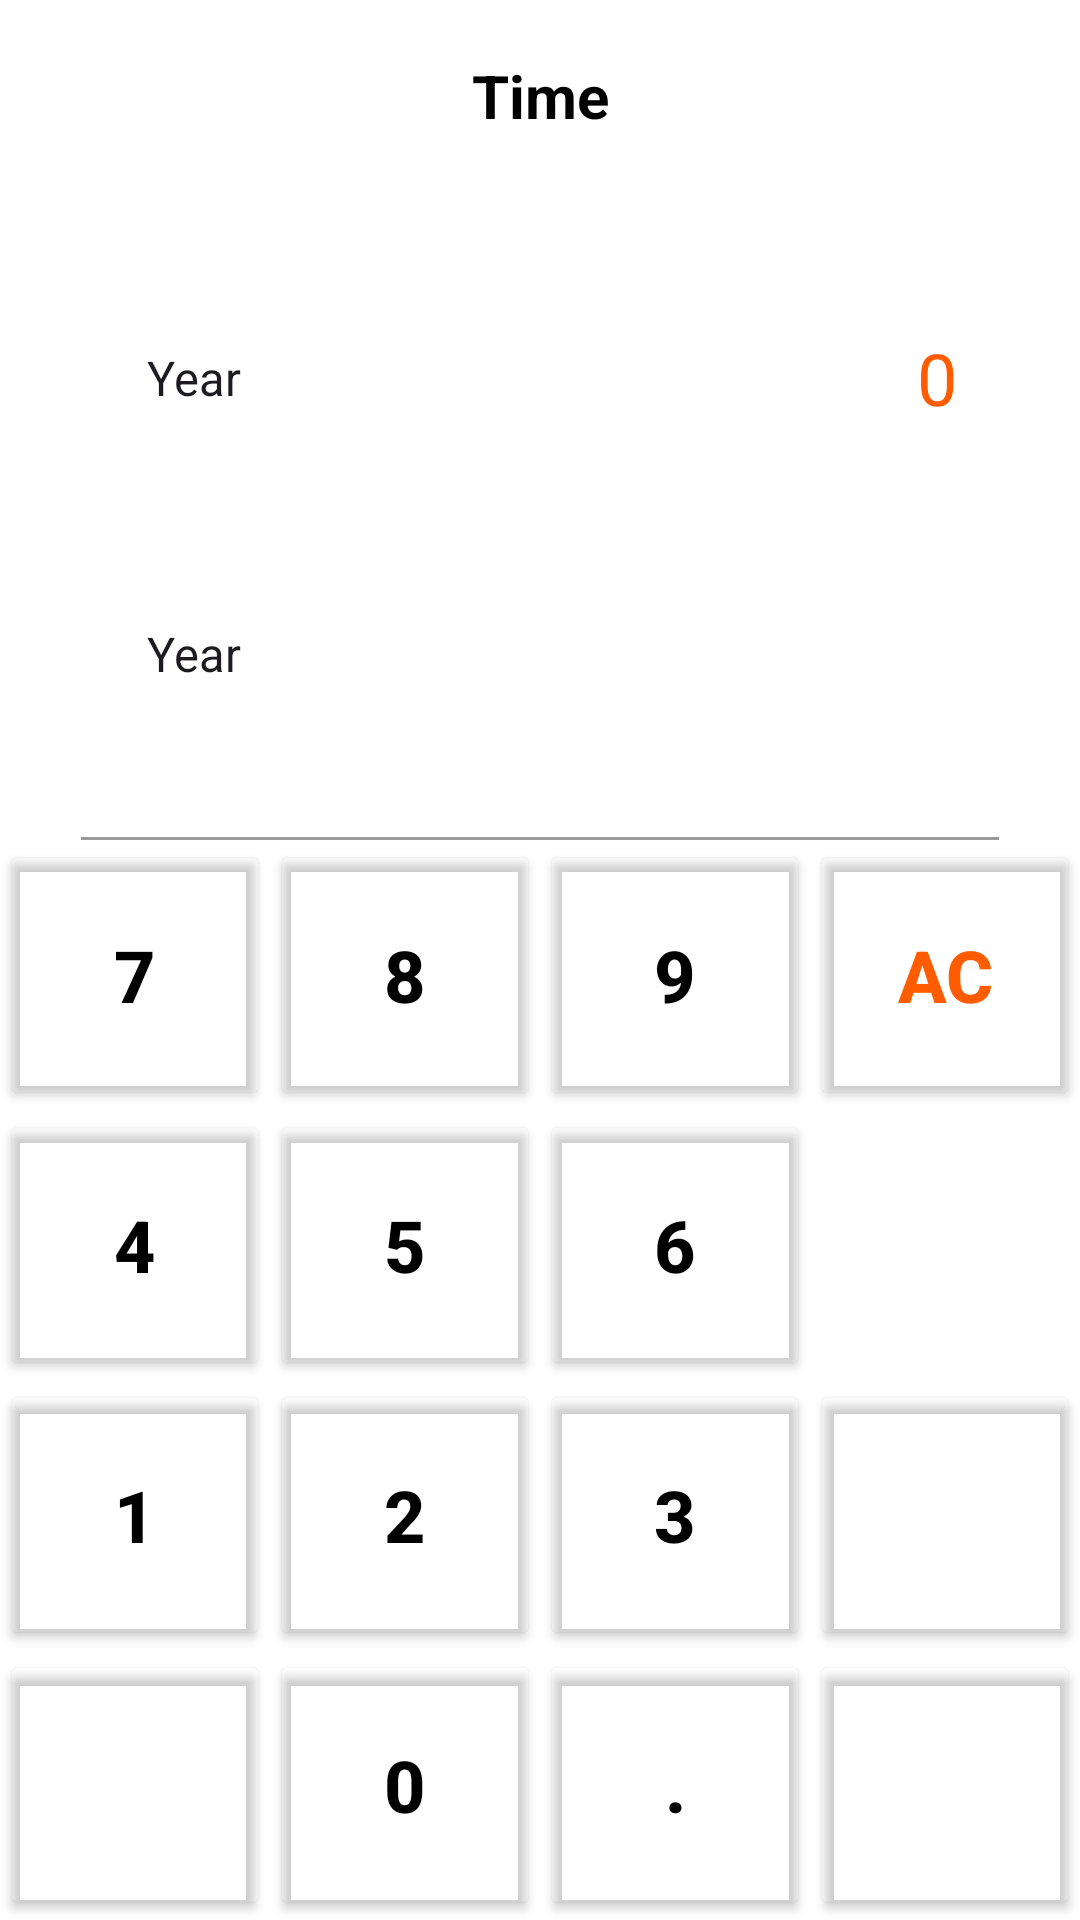

Write the Android layout XML for this screen, with the resource values it uses.
<!-- AndroidManifest.xml: application theme Theme.Calcly -->
<!-- res/layout/activity_time.xml -->
<?xml version="1.0" encoding="utf-8"?>
<androidx.constraintlayout.widget.ConstraintLayout xmlns:android="http://schemas.android.com/apk/res/android"
    xmlns:app="http://schemas.android.com/apk/res-auto"
    xmlns:tools="http://schemas.android.com/tools"
    android:id="@+id/main"
    android:layout_width="match_parent"
    android:layout_height="match_parent"
    tools:context=".TimeActivity">

    <View
        android:id="@+id/view2"
        android:layout_width="match_parent"
        android:layout_height="match_parent"
        android:background="@color/background" />

    <androidx.appcompat.widget.Toolbar
        android:id="@+id/toolbar"
        android:layout_width="0dp"
        android:layout_height="wrap_content"
        app:layout_constraintTop_toTopOf="parent"
        app:layout_constraintLeft_toLeftOf="parent"
        app:layout_constraintRight_toRightOf="parent"
        android:background="@color/background"
        android:layout_marginStart="16dp"
        android:layout_marginEnd="16dp">

        
        <TextView
            android:id="@+id/toolbar_title"
            android:layout_width="wrap_content"
            android:layout_height="wrap_content"
            android:layout_gravity="center"
            android:text="@string/time"
            android:textSize="20sp"
            android:textColor="@color/textPrimary"
            android:textStyle="bold" />
    </androidx.appcompat.widget.Toolbar>

    <LinearLayout
        android:id="@+id/lengthCalculation"
        android:layout_width="0dp"
        android:layout_height="0dp"
        android:orientation="vertical"
        app:layout_constraintBottom_toTopOf="@+id/buttonContainer"
        app:layout_constraintEnd_toEndOf="parent"
        app:layout_constraintStart_toStartOf="parent"
        app:layout_constraintTop_toBottomOf="@+id/toolbar"
        android:padding="16dp">

        <LinearLayout
            android:layout_width="match_parent"
            android:layout_height="0dp"
            android:layout_weight="1"
            android:orientation="horizontal"
            android:gravity="center_vertical">

            <Spinner
                android:id="@+id/spinnerTime1"
                android:layout_width="wrap_content"
                android:layout_height="wrap_content"
                android:layout_marginStart="25dp"
                android:entries="@array/time_units_full"
                android:spinnerMode="dropdown"/>

            <View
                android:layout_width="16dp"
                android:layout_height="match_parent" />

            <TextView
                android:id="@+id/timeValue1"
                android:layout_width="match_parent"
                android:layout_height="wrap_content"
                android:layout_marginEnd="25dp"
                android:gravity="end"
                android:text="0"
                android:textSize="24sp"
                android:textColor="@color/operation"
                android:focusable="true"
                android:focusableInTouchMode="true"
                android:clickable="true" />


        </LinearLayout>

        <LinearLayout
            android:layout_width="match_parent"
            android:layout_height="0dp"
            android:layout_weight="1"
            android:orientation="horizontal"
            android:gravity="center_vertical">

            <Spinner
                android:id="@+id/spinnerTime2"
                android:layout_width="wrap_content"
                android:layout_marginStart="25dp"
                android:layout_height="wrap_content"
                android:entries="@array/time_units_full"
                android:spinnerMode="dropdown"/>

            <View
                android:layout_width="16dp"
                android:layout_height="match_parent" />

            <TextView
                android:id="@+id/timeValue2"
                android:layout_width="match_parent"
                android:layout_height="wrap_content"
                android:layout_marginEnd="25dp"
                android:gravity="end"
                android:text=""
                android:textSize="24sp"
                android:textColor="@color/textPrimary"
                android:focusable="true"
                android:focusableInTouchMode="true"
                android:clickable="true" />

        </LinearLayout>

    </LinearLayout>


    <View
        android:id="@+id/divider"
        android:layout_width="0dp"
        android:layout_height="1dp"
        android:background="@color/iconColor"
        app:layout_constraintWidth_percent="0.85"
        app:layout_constraintBottom_toTopOf="@+id/buttonContainer"
        app:layout_constraintEnd_toEndOf="parent"
        app:layout_constraintStart_toStartOf="parent" />

    <TableLayout
        android:id="@+id/buttonContainer"
        android:layout_width="0dp"
        android:layout_height="0dp"
        app:layout_constraintBottom_toBottomOf="parent"
        app:layout_constraintDimensionRatio="H, 1:1"
        app:layout_constraintEnd_toEndOf="parent"
        app:layout_constraintStart_toStartOf="parent">


        <TableRow android:layout_weight="1">

            <Button
                android:id="@+id/buttonSeven"
                style="@style/calculatorButton"
                android:text="@string/seven" />

            <Button
                android:id="@+id/buttonEight"
                style="@style/calculatorButton"
                android:text="@string/eight" />

            <Button
                android:id="@+id/buttonNine"
                style="@style/calculatorButton"
                android:text="@string/nine" />

            <Button
                android:id="@+id/buttonAllClear"
                style="@style/operationButton"
                android:text="@string/allClear" />
        </TableRow>

        <TableRow android:layout_weight="1">

            <Button
                android:id="@+id/buttonFour"
                style="@style/calculatorButton"
                android:text="@string/four" />

            <Button
                android:id="@+id/buttonFive"
                style="@style/calculatorButton"
                android:text="@string/five" />

            <Button
                android:id="@+id/buttonSix"
                style="@style/calculatorButton"
                android:text="@string/six" />

            <ImageButton
                android:id="@+id/backspace"
                style="@style/operationButton"
                android:background="?android:attr/selectableItemBackground"
                android:contentDescription="@string/backspaceDesc"
                android:src="@drawable/backspace"
                app:tint="@color/operation" />
        </TableRow>

        <TableRow android:layout_weight="1">

            <Button
                android:id="@+id/buttonOne"
                style="@style/calculatorButton"
                android:text="@string/one" />

            <Button
                android:id="@+id/buttonTwo"
                style="@style/calculatorButton"
                android:text="@string/two" />

            <Button
                android:id="@+id/buttonThree"
                style="@style/calculatorButton"
                android:text="@string/three" />

            <Button
                style="@style/spacerButton"
                android:text="" />
        </TableRow>

        <TableRow android:layout_weight="1">

            <Button
                style="@style/spacerButton"
                android:text="" />

            <Button
                android:id="@+id/buttonZero"
                style="@style/calculatorButton"
                android:text="@string/zero" />

            <Button
                android:id="@+id/buttonDecimal"
                style="@style/calculatorButton"
                android:text="@string/decimalPoint" />

            <Button
                style="@style/spacerButton"
                android:text="" />

        </TableRow>


    </TableLayout>

</androidx.constraintlayout.widget.ConstraintLayout>
<!-- resources referenced by this layout -->
<resources>
  <string-array name="time_units_full">
          <item>Year</item>
          <item>Week</item>
          <item>Day</item>
          <item>Hour</item>
          <item>Minute</item>
          <item>Second</item>
          <item>Millisecond</item>
      </string-array>
  <color name="background">#FFFFFFFF</color>
  <color name="iconColor">#999999</color>
  <color name="operation">#ff5c00</color>
  <color name="textPrimary">#000000</color>
  <string name="allClear">AC</string>
  <string name="backspaceDesc">Backspace</string>
  <string name="decimalPoint">.</string>
  <string name="eight">8</string>
  <string name="five">5</string>
  <string name="four">4</string>
  <string name="nine">9</string>
  <string name="one">1</string>
  <string name="seven">7</string>
  <string name="six">6</string>
  <string name="three">3</string>
  <string name="time">Time</string>
  <string name="two">2</string>
  <string name="zero">0</string>
  <style name="calculatorButton" parent="calculatorButtonBase">
          <item name="android:foreground">?android:attr/selectableItemBackground</item>
  
  
      </style>
  <style name="operationButton" parent="calculatorButtonBase">
          <item name="android:textColor">@color/operation</item>
          <item name="android:foreground">?android:attr/selectableItemBackground</item>
      </style>
  <style name="spacerButton" parent="calculatorButtonBase">
      </style>
  <style name="Theme.Calcly" parent="Base.Theme.Calcly" />
  <style name="calculatorButtonBase">
          <item name="android:layout_width">0dp</item>
          <item name="android:layout_height">match_parent</item>
          <item name="android:layout_weight">1</item>
          <item name="android:inset">0dp</item>
          <item name="android:textColor">@color/textPrimary</item>
          <item name="android:textStyle">bold</item>
          <item name="android:textSize">24sp</item>
          <item name="android:backgroundTint">@android:color/transparent</item>
  
      </style>
  <style name="Base.Theme.Calcly" parent="Theme.Material3.DayNight.NoActionBar">
          
          
          <item name="android:windowBackground">@color/background</item>
          <item name="android:statusBarColor">@color/background</item>
  
          <item name="colorPrimary">@color/background</item>
          <item name="colorOnPrimary">@color/textPrimary</item>
          <item name="colorSurface">@color/buttonBackground</item>
          <item name="colorOnSurface">@color/textPrimary</item>
          <item name="colorPrimaryVariant">@color/operation</item>
          <item name="colorControlHighlight">@color/textSecondary</item>
      </style>
  <color name="buttonBackground">#f5f6f8</color>
  <color name="textSecondary">#808080</color>
</resources>
